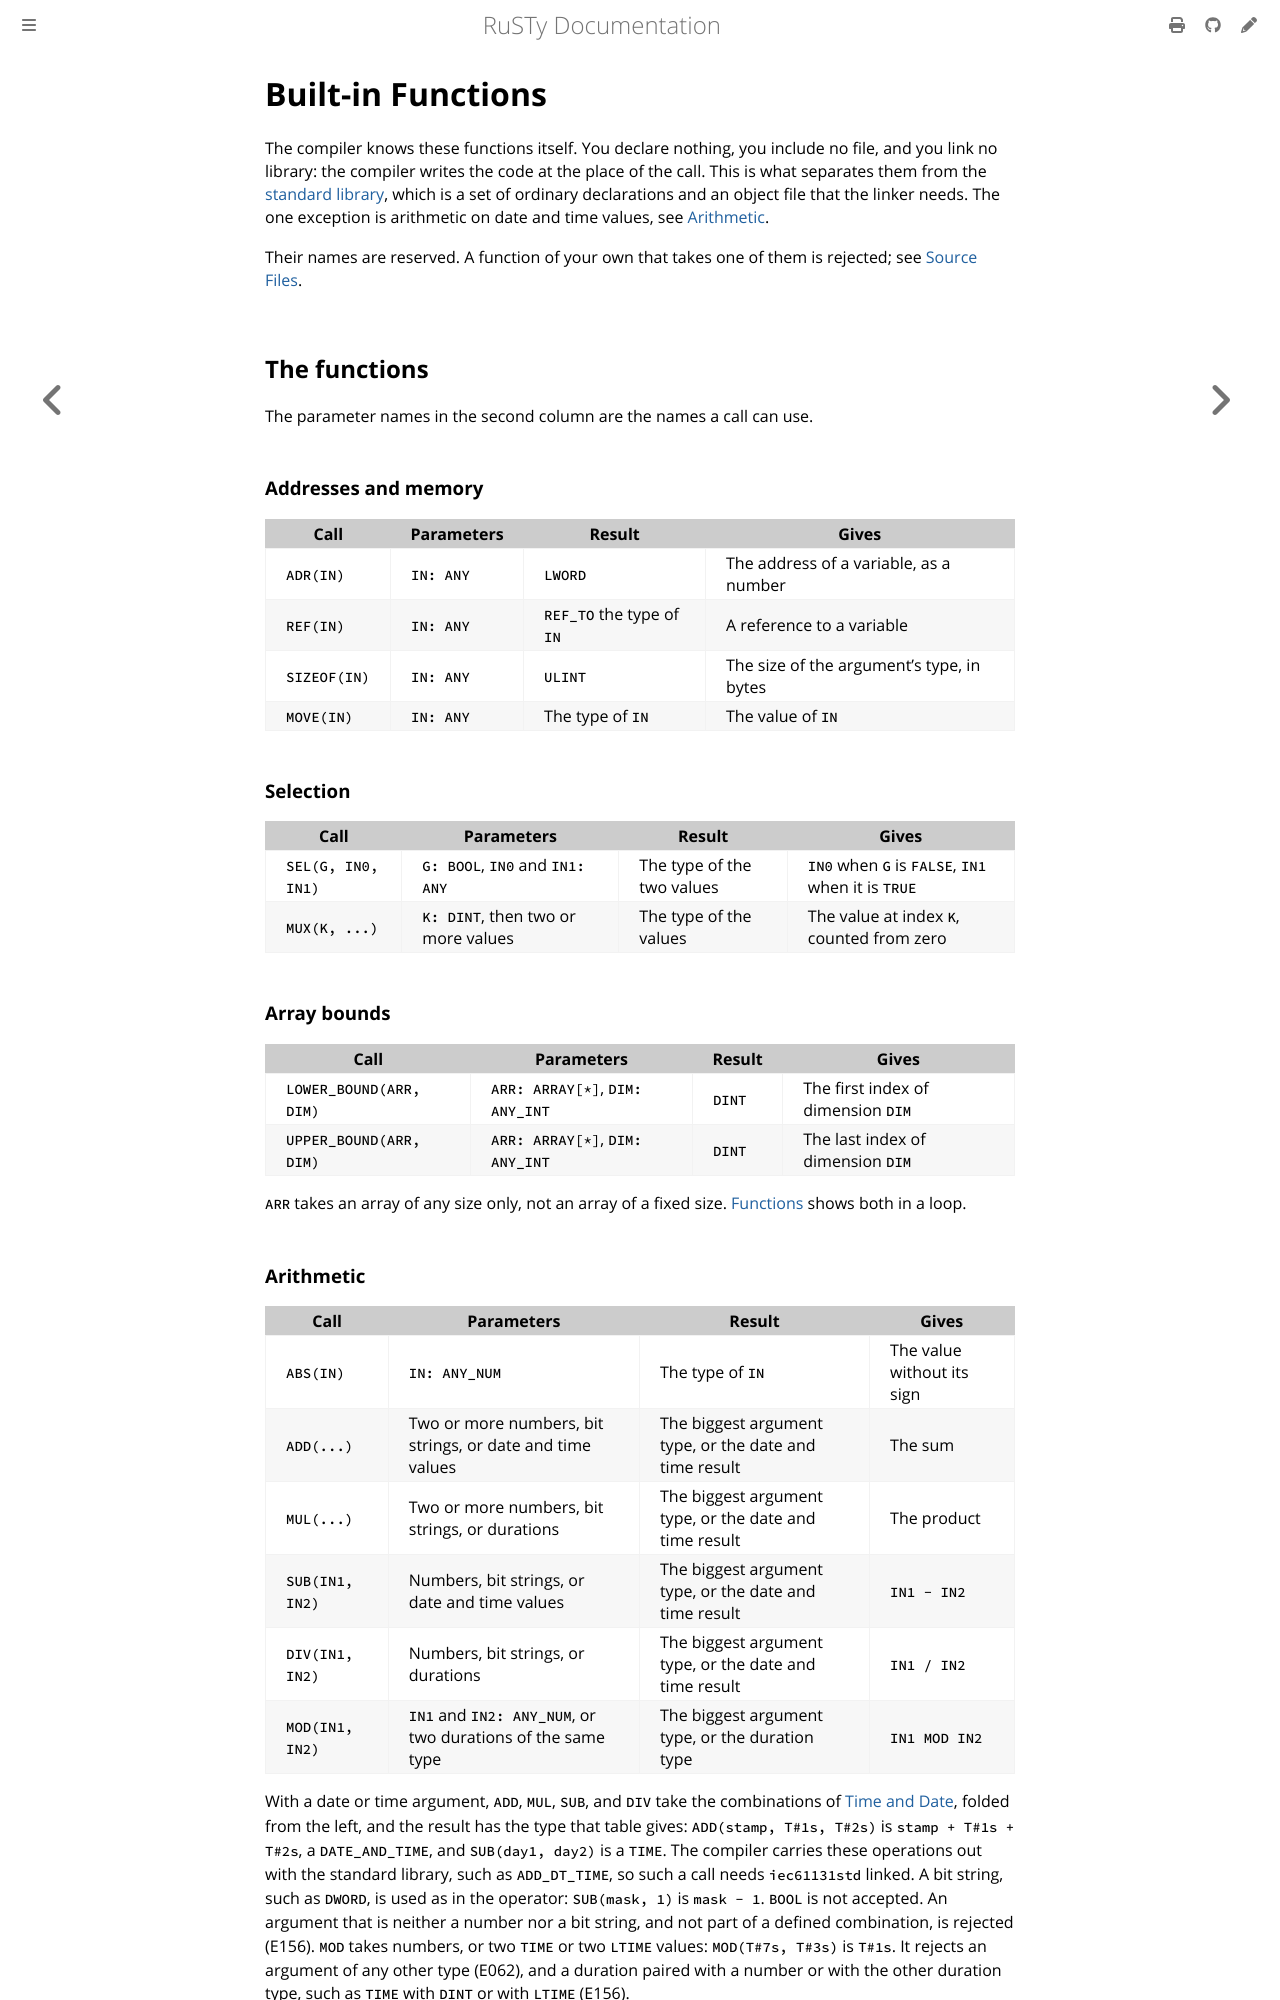

repository: PLC-lang/rusty · page: user/reference/built-in-functions.html · generator: mdbook

# Built-in Functions

The compiler knows these functions itself. You declare nothing, you include no file, and you link no library: the compiler writes the code at the place of the call. This is what separates them from the [standard library](standard-library.md), which is a set of ordinary declarations and an object file that the linker needs. The one exception is arithmetic on date and time values, see [Arithmetic](#arithmetic).

Their names are reserved. A function of your own that takes one of them is rejected; see [Source Files](../language/source-files.md).


## The functions

The parameter names in the second column are the names a call can use.

### Addresses and memory

| Call | Parameters | Result | Gives |
|---|---|---|---|
| `ADR(IN)` | `IN: ANY` | `LWORD` | The address of a variable, as a number |
| `REF(IN)` | `IN: ANY` | `REF_TO` the type of `IN` | A reference to a variable |
| `SIZEOF(IN)` | `IN: ANY` | `ULINT` | The size of the argument's type, in bytes |
| `MOVE(IN)` | `IN: ANY` | The type of `IN` | The value of `IN` |

### Selection

| Call | Parameters | Result | Gives |
|---|---|---|---|
| `SEL(G, IN0, IN1)` | `G: BOOL`, `IN0` and `IN1: ANY` | The type of the two values | `IN0` when `G` is `FALSE`, `IN1` when it is `TRUE` |
| `MUX(K, ...)` | `K: DINT`, then two or more values | The type of the values | The value at index `K`, counted from zero |

### Array bounds

| Call | Parameters | Result | Gives |
|---|---|---|---|
| `LOWER_BOUND(ARR, DIM)` | `ARR: ARRAY[*]`, `DIM: ANY_INT` | `DINT` | The first index of dimension `DIM` |
| `UPPER_BOUND(ARR, DIM)` | `ARR: ARRAY[*]`, `DIM: ANY_INT` | `DINT` | The last index of dimension `DIM` |

`ARR` takes an array of any size only, not an array of a fixed size. [Functions](../language/functions.md#arrays-of-any-size) shows both in a loop.
